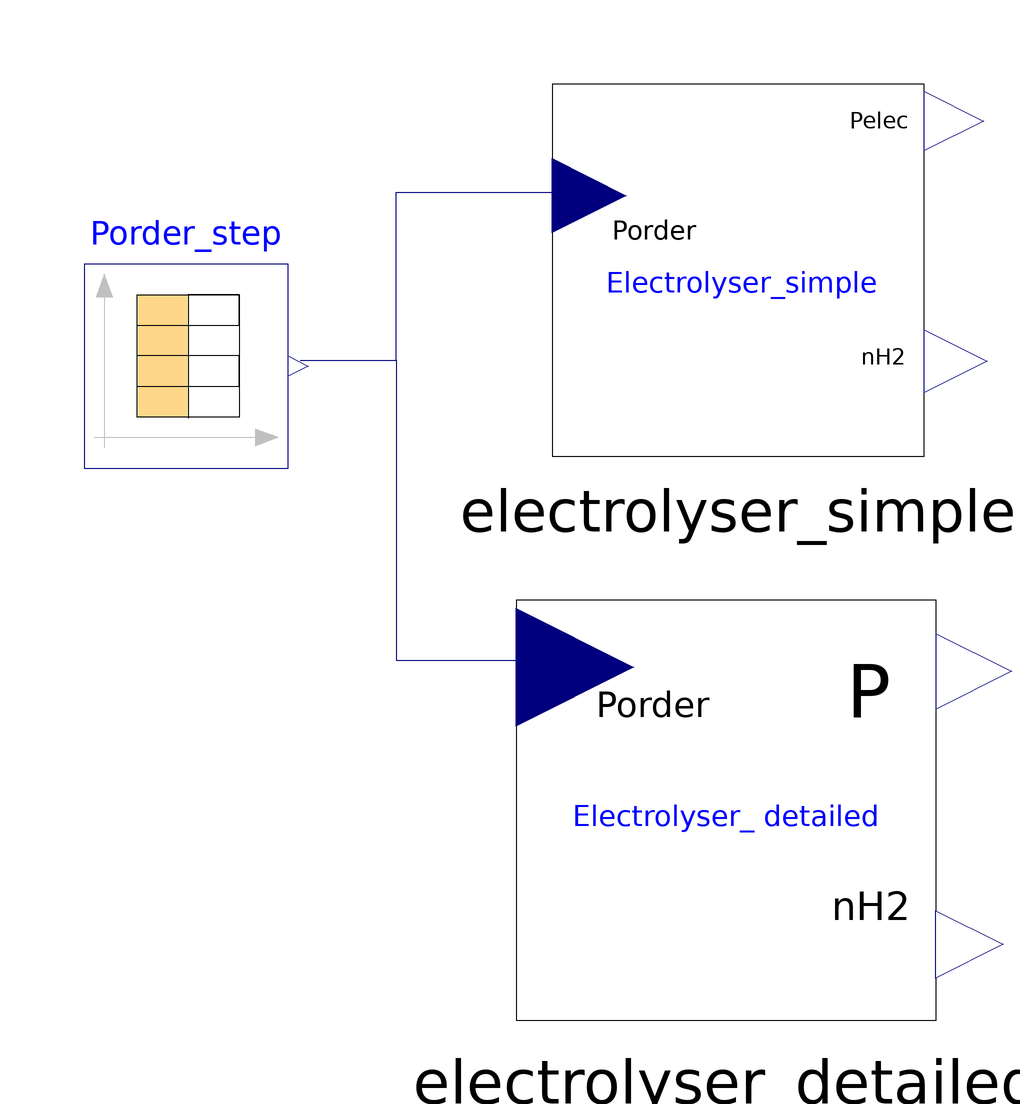

This picture is the connection diagram that the Modelica source below describes through its graphical annotations.

model Model_validation2
  Modelica.Blocks.Sources.CombiTimeTable Porder_step(fileName = "C:/Users/Caner/Desktop/Multi-Energy-Systems-Thesis-Project/Electrolyser/Text/Porder_test.txt", tableName = "tab1", tableOnFile = true)  annotation(
    Placement(visible = true, transformation(origin = {-65, 23}, extent = {{-17, -17}, {17, 17}}, rotation = 0)));
  Hydrogen.electrolyser_simple electrolyser_simple annotation(
    Placement(visible = true, transformation(origin = {27, 39}, extent = {{-31, -31}, {31, 31}}, rotation = 0)));
  Hydrogen.electrolyser_detailed electrolyser_detailed annotation(
    Placement(visible = true, transformation(origin = {25, -51}, extent = {{-35, -35}, {35, 35}}, rotation = 0)));
equation
  connect(Porder_step.y[1], electrolyser_simple.Porder) annotation(
    Line(points = {{-46, 24}, {-30, 24}, {-30, 52}, {2, 52}, {2, 52}}, color = {0, 0, 127}));
  connect(Porder_step.y[1], electrolyser_detailed.Porder) annotation(
    Line(points = {{-46, 24}, {-30, 24}, {-30, -26}, {0, -26}, {0, -28}}, color = {0, 0, 127}));
protected
end Model_validation2;